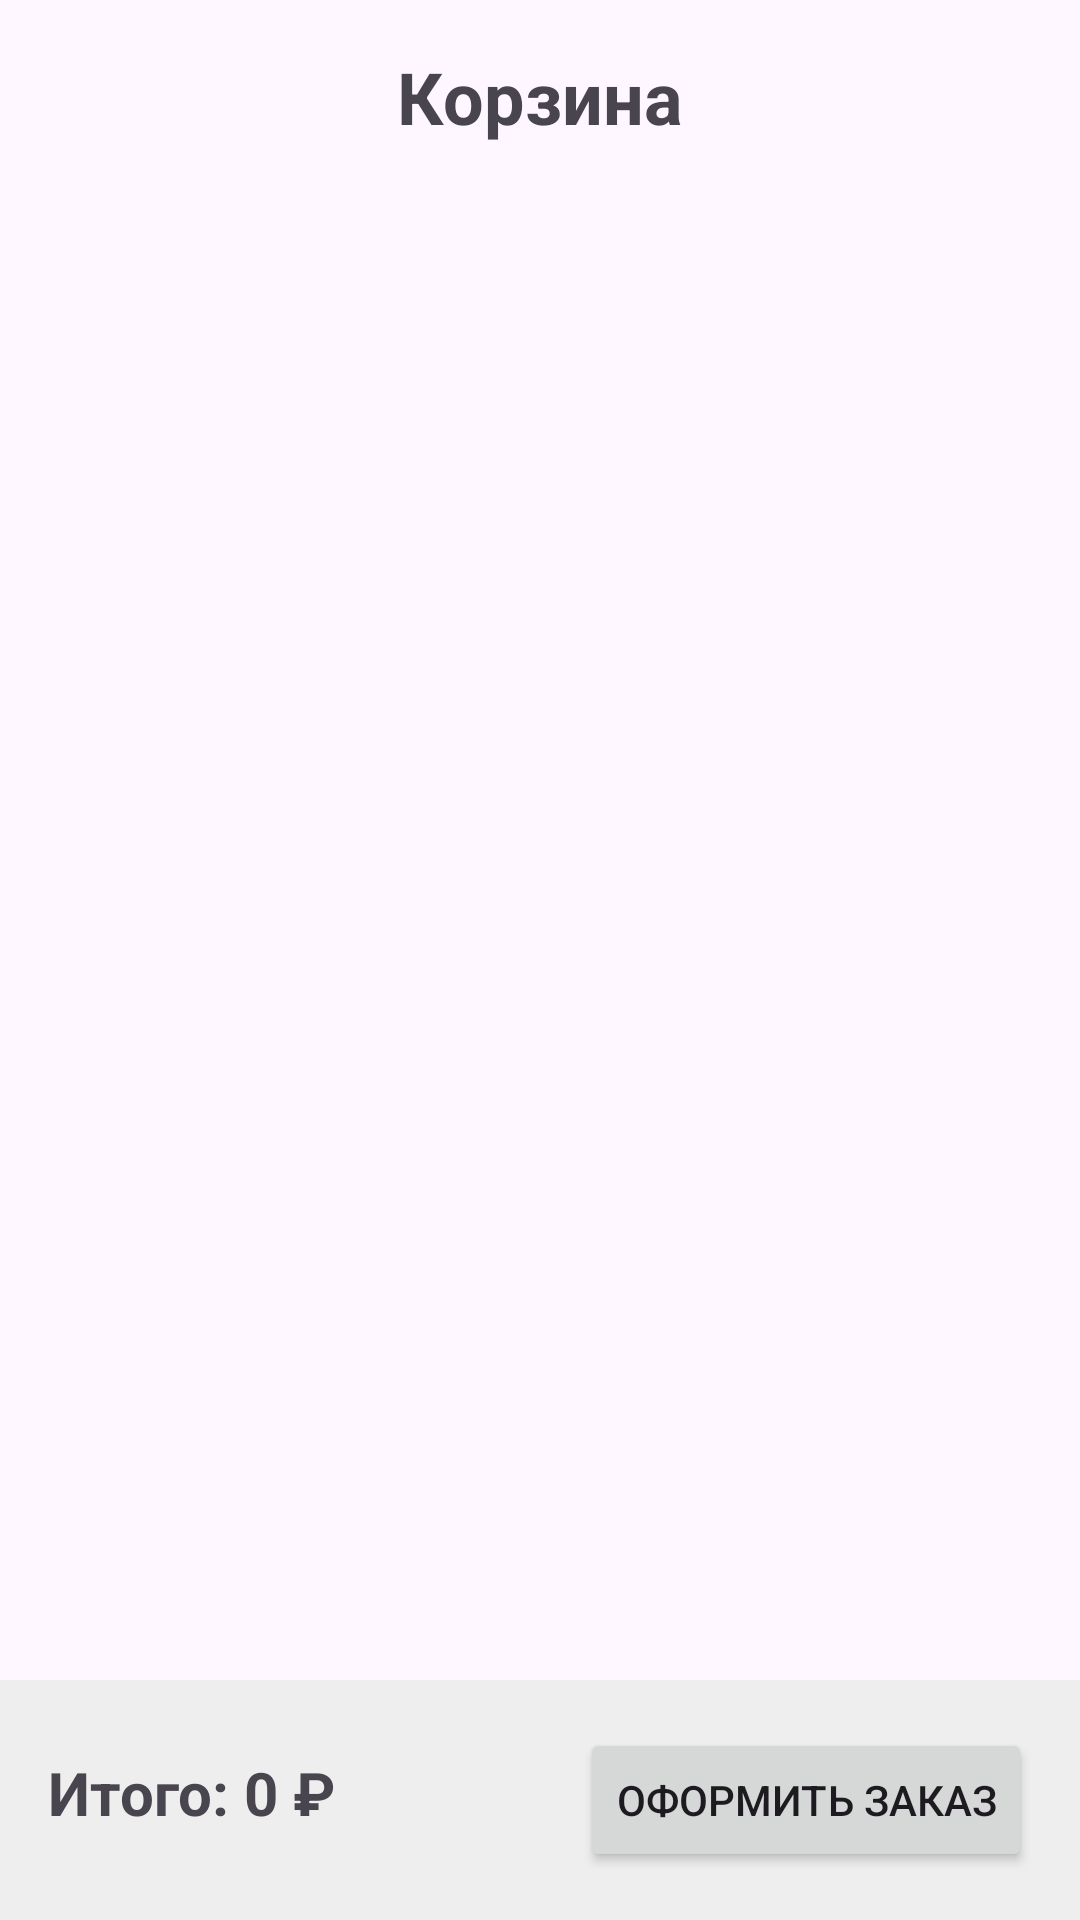

Layout XML and referenced resources for this Android screen:
<!-- AndroidManifest.xml: application theme Theme.CubeGuide -->
<!-- res/layout/fragment_cart.xml -->
<?xml version="1.0" encoding="utf-8"?>
<LinearLayout xmlns:android="http://schemas.android.com/apk/res/android"
    android:layout_width="match_parent"
    android:layout_height="match_parent"
    android:orientation="vertical">

    <TextView
        android:layout_width="match_parent"
        android:layout_height="wrap_content"
        android:text="Корзина"
        android:textSize="24sp"
        android:textStyle="bold"
        android:padding="16dp"
        android:gravity="center"/>

    <androidx.recyclerview.widget.RecyclerView
        android:id="@+id/rv_cart"
        android:layout_width="match_parent"
        android:layout_height="0dp"
        android:layout_weight="1"/>

    <LinearLayout
        android:layout_width="match_parent"
        android:layout_height="wrap_content"
        android:orientation="horizontal"
        android:padding="16dp"
        android:background="#EEEEEE">

        <TextView
            android:id="@+id/tv_total_sum"
            android:layout_width="0dp"
            android:layout_height="wrap_content"
            android:layout_weight="1"
            android:text="Итого: 0 ₽"
            android:textSize="20sp"
            android:textStyle="bold"/>

        <Button
            android:id="@+id/btn_checkout"
            android:layout_width="wrap_content"
            android:layout_height="wrap_content"
            android:text="Оформить заказ"/>
    </LinearLayout>

</LinearLayout>
<!-- resources referenced by this layout -->
<resources>
  <style name="Theme.CubeGuide" parent="Base.Theme.CubeGuide" />
  <style name="Base.Theme.CubeGuide" parent="Theme.Material3.DayNight.NoActionBar">
          
          
      </style>
</resources>
